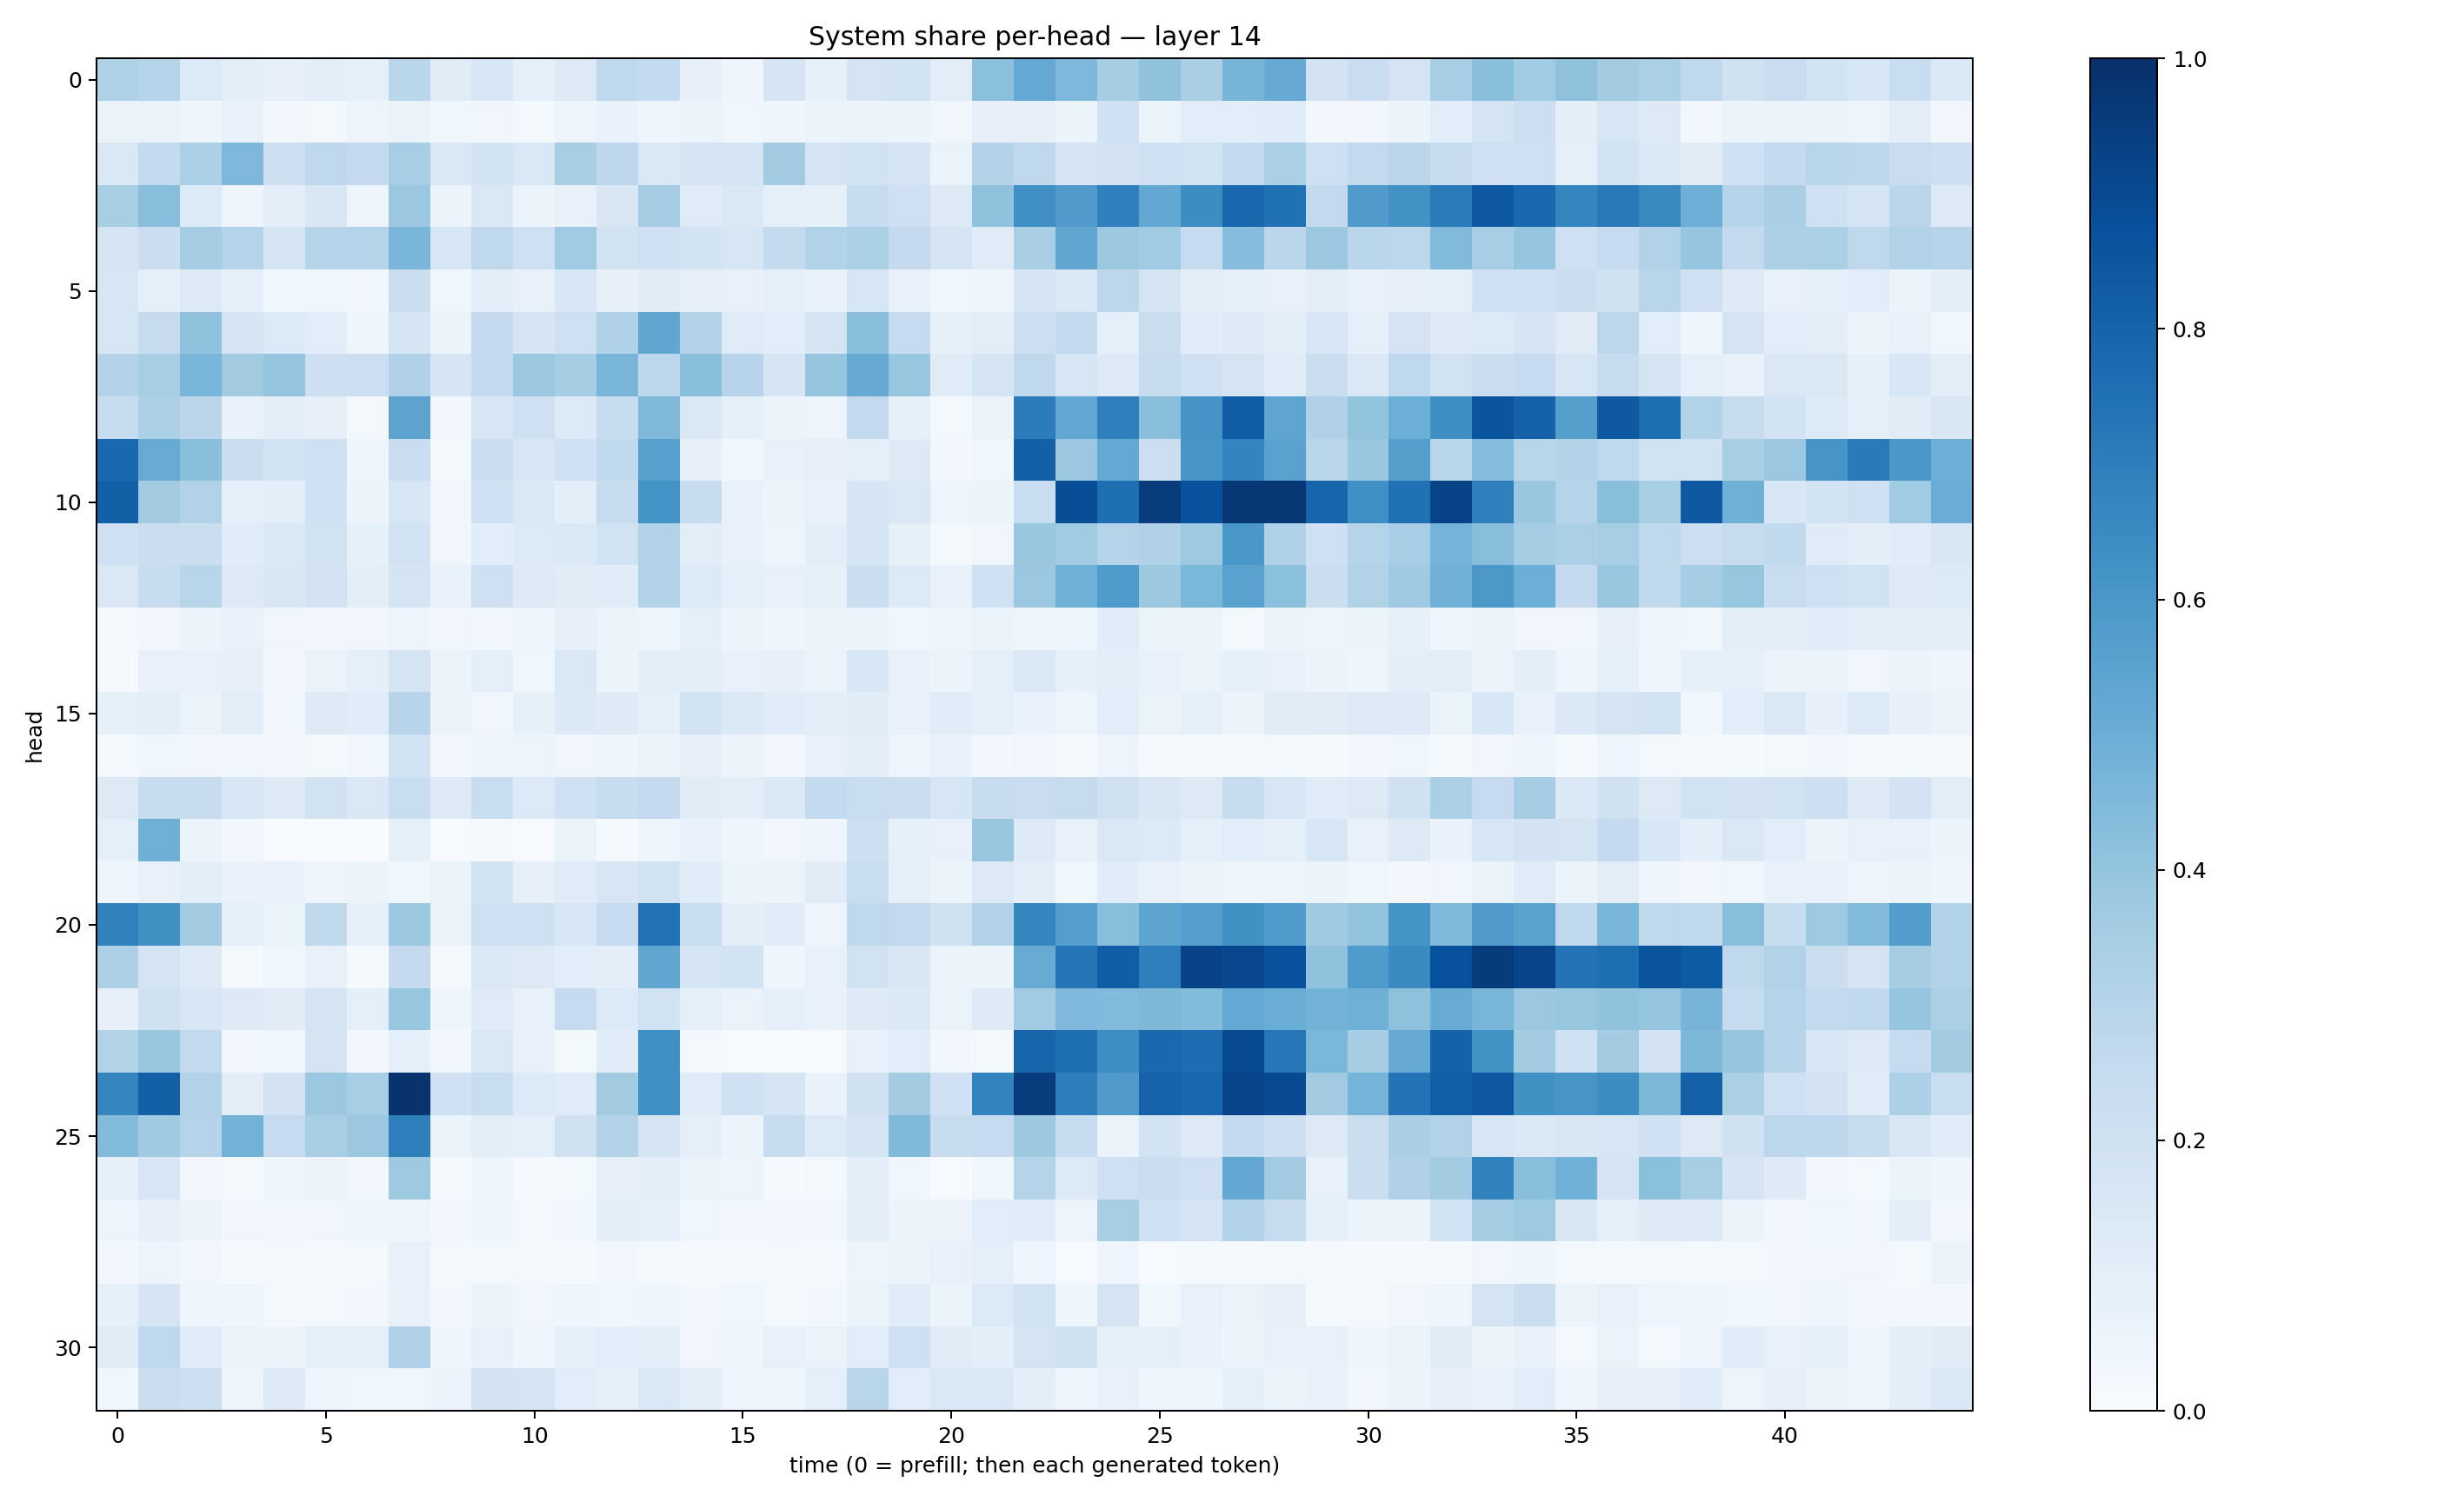

Source data for this figure (header and first rows):
0.3217628, 0.29721427, 0.13335602, 0.09766282, 0.0789419, 0.0945879, 0.08586387, 0.28570464, 0.11002603, 0.15624996, 0.08653527, 0.13071649, 0.27324298, 0.25521618, 0.08082281, 0.04390712, 0.17186026, 0.083549984, 0.17812848, 0.19467792, 0.10436159, 0.4209525, 0.52048016, 0.45203945
0.06314, 0.06433, 0.04302, 0.07279, 0.02773, 0.0218, 0.04776, 0.0652, 0.03562, 0.03288, 0.02138, 0.0498, 0.06711, 0.04281, 0.0537, 0.03521, 0.04089, 0.05138, 0.05989, 0.05402, 0.0343, 0.0801, 0.07849, 0.0531
0.1442, 0.2565, 0.329, 0.4527, 0.2136, 0.2665, 0.2514, 0.3439, 0.1426, 0.1866, 0.1414, 0.3429, 0.2738, 0.1435, 0.1649, 0.1739, 0.3578, 0.1734, 0.1891, 0.166, 0.06501, 0.3083, 0.2731, 0.1692
0.3403, 0.4276, 0.1352, 0.04798, 0.09754, 0.1493, 0.04874, 0.3803, 0.0588, 0.1453, 0.05869, 0.0705, 0.1496, 0.3477, 0.1183, 0.1449, 0.08727, 0.08247, 0.2361, 0.2107, 0.128, 0.4068, 0.6328, 0.5818
0.1674, 0.221, 0.348, 0.2984, 0.1715, 0.3012, 0.3021, 0.4628, 0.159, 0.2727, 0.207, 0.3638, 0.1876, 0.2047, 0.1868, 0.1617, 0.2565, 0.3129, 0.3301, 0.2511, 0.1643, 0.1173, 0.3375, 0.5337
0.1565, 0.09161, 0.1305, 0.09319, 0.03615, 0.03682, 0.02849, 0.2202, 0.03582, 0.1007, 0.07283, 0.1524, 0.07851, 0.1112, 0.08157, 0.07747, 0.08828, 0.06923, 0.16, 0.07458, 0.0374, 0.04107, 0.1677, 0.1375
0.1568, 0.2426, 0.4071, 0.1641, 0.1367, 0.1073, 0.04256, 0.17, 0.05952, 0.2507, 0.1664, 0.2073, 0.3177, 0.5318, 0.3072, 0.1205, 0.1055, 0.1775, 0.4258, 0.2467, 0.08476, 0.1045, 0.2163, 0.2559
0.3055, 0.3435, 0.4626, 0.3599, 0.3962, 0.2143, 0.2172, 0.3166, 0.1652, 0.2549, 0.3796, 0.3523, 0.4673, 0.279, 0.424, 0.2959, 0.1679, 0.3958, 0.5119, 0.3943, 0.1184, 0.1723, 0.2704, 0.1617
0.2348, 0.3315, 0.2842, 0.06709, 0.09894, 0.07944, 0.02285, 0.545, 0.02373, 0.161, 0.2033, 0.1362, 0.2388, 0.446, 0.1449, 0.0824, 0.05097, 0.05065, 0.258, 0.08356, 0.01903, 0.06393, 0.706, 0.529
0.7783, 0.5079, 0.4246, 0.2198, 0.1846, 0.2109, 0.04478, 0.2271, 0.02292, 0.2207, 0.1574, 0.1993, 0.2634, 0.5569, 0.07893, 0.03707, 0.07466, 0.07833, 0.09327, 0.1251, 0.02744, 0.03645, 0.8158, 0.38
0.8158, 0.3621, 0.3097, 0.08965, 0.09519, 0.2015, 0.05636, 0.1618, 0.03242, 0.2005, 0.1414, 0.09907, 0.243, 0.621, 0.2403, 0.07084, 0.05907, 0.07187, 0.168, 0.1473, 0.04697, 0.05951, 0.2312, 0.8844
0.2091, 0.2223, 0.2244, 0.1143, 0.1426, 0.1876, 0.08331, 0.1889, 0.03213, 0.1088, 0.1349, 0.139, 0.1945, 0.31, 0.1038, 0.07669, 0.05049, 0.09405, 0.1645, 0.08383, 0.02241, 0.03375, 0.3888, 0.3659
0.145, 0.2395, 0.2914, 0.1257, 0.1506, 0.1811, 0.09656, 0.1797, 0.06863, 0.2078, 0.1215, 0.1113, 0.1146, 0.315, 0.1341, 0.08966, 0.07767, 0.08565, 0.2227, 0.136, 0.07486, 0.2023, 0.3801, 0.4876
0.01087, 0.02404, 0.06235, 0.06847, 0.03259, 0.03309, 0.03343, 0.04766, 0.03311, 0.02981, 0.04385, 0.07825, 0.05234, 0.04684, 0.09091, 0.06139, 0.04118, 0.05291, 0.05331, 0.03823, 0.03973, 0.05304, 0.04039, 0.04083
0.008242, 0.07226, 0.07489, 0.08172, 0.02384, 0.06548, 0.0934, 0.1741, 0.05668, 0.09101, 0.03693, 0.1424, 0.05192, 0.09799, 0.1009, 0.07266, 0.08043, 0.06312, 0.154, 0.07209, 0.05408, 0.09096, 0.1425, 0.0839
0.08355, 0.09482, 0.06532, 0.1043, 0.02986, 0.1239, 0.1154, 0.2966, 0.05518, 0.03373, 0.08514, 0.1393, 0.1212, 0.08983, 0.1871, 0.1382, 0.114, 0.09788, 0.1112, 0.07632, 0.1138, 0.08848, 0.06806, 0.04802
0.01734, 0.03685, 0.03335, 0.03431, 0.02842, 0.02028, 0.03411, 0.1858, 0.02489, 0.04224, 0.04873, 0.03336, 0.04115, 0.0583, 0.0803, 0.05486, 0.02821, 0.07469, 0.0997, 0.04934, 0.06669, 0.02812, 0.03153, 0.01309
0.1322, 0.2383, 0.2393, 0.1529, 0.1231, 0.1883, 0.1472, 0.2318, 0.1295, 0.2343, 0.1366, 0.2026, 0.2418, 0.2521, 0.1115, 0.09764, 0.1403, 0.2564, 0.2325, 0.2264, 0.1598, 0.2411, 0.2302, 0.2433
0.08856, 0.4891, 0.06162, 0.02583, 0.001908, 0.002863, 0.003789, 0.08325, 0.007053, 0.00853, 0.006857, 0.06327, 0.01307, 0.04736, 0.0692, 0.03911, 0.02923, 0.04605, 0.2113, 0.08332, 0.07111, 0.3855, 0.1325, 0.07456
0.04104, 0.07597, 0.09964, 0.0674, 0.07582, 0.04448, 0.05197, 0.03753, 0.06621, 0.1867, 0.07974, 0.1188, 0.1572, 0.1896, 0.1163, 0.05353, 0.05598, 0.1121, 0.2317, 0.0821, 0.05128, 0.1293, 0.09516, 0.03902
0.6816, 0.6287, 0.3578, 0.0877, 0.05376, 0.2726, 0.08956, 0.3775, 0.06315, 0.2098, 0.2049, 0.1539, 0.2496, 0.7435, 0.233, 0.09533, 0.1159, 0.04978, 0.2711, 0.2591, 0.1978, 0.3109, 0.6688, 0.5677
0.3271, 0.1729, 0.1229, 0.0221, 0.03631, 0.07406, 0.01468, 0.2524, 0.01004, 0.142, 0.1322, 0.1064, 0.1006, 0.5317, 0.1677, 0.1869, 0.04071, 0.07492, 0.195, 0.1501, 0.06234, 0.05431, 0.5109, 0.7339
0.07924, 0.1956, 0.1532, 0.1251, 0.1127, 0.1785, 0.093, 0.394, 0.03936, 0.1208, 0.07288, 0.2472, 0.1331, 0.193, 0.08994, 0.06325, 0.09245, 0.07519, 0.1235, 0.1379, 0.06369, 0.1218, 0.3634, 0.4503
0.3148, 0.3851, 0.2579, 0.02375, 0.03899, 0.173, 0.02771, 0.0924, 0.02863, 0.1458, 0.07262, 0.01925, 0.1151, 0.6323, 0.02084, 0.004989, 0.007588, 0.005427, 0.07142, 0.1082, 0.02862, 0.02043, 0.7931, 0.7554
0.6685, 0.8148, 0.3151, 0.1052, 0.1831, 0.3809, 0.3443, 0.9865, 0.2, 0.2323, 0.1348, 0.1172, 0.3632, 0.632, 0.1181, 0.2008, 0.169, 0.06981, 0.1969, 0.3557, 0.2023, 0.6773, 0.9496, 0.7013
0.4401, 0.3676, 0.3029, 0.4775, 0.2468, 0.3423, 0.3809, 0.6946, 0.0649, 0.09645, 0.09262, 0.1963, 0.307, 0.1776, 0.093, 0.05865, 0.2356, 0.1341, 0.1681, 0.4477, 0.2408, 0.2479, 0.3771, 0.2368
0.08209, 0.1604, 0.02865, 0.02001, 0.04191, 0.05476, 0.02937, 0.374, 0.01399, 0.04532, 0.01146, 0.02014, 0.07824, 0.09378, 0.05234, 0.04873, 0.01321, 0.01627, 0.09553, 0.03552, 0.006912, 0.03572, 0.2984, 0.1343
0.04785, 0.08108, 0.05281, 0.03129, 0.03, 0.03224, 0.04645, 0.04263, 0.02896, 0.04326, 0.01877, 0.02793, 0.09887, 0.08953, 0.03638, 0.02565, 0.02381, 0.03065, 0.101, 0.05605, 0.05761, 0.1058, 0.1163, 0.05029
0.02703, 0.04945, 0.02687, 0.01395, 0.01975, 0.009622, 0.01658, 0.07791, 0.021, 0.01771, 0.01905, 0.0153, 0.03028, 0.02276, 0.0114, 0.01104, 0.02242, 0.01433, 0.04839, 0.05378, 0.07143, 0.08969, 0.0393, 0.006349
0.08377, 0.1715, 0.04622, 0.04048, 0.02129, 0.01813, 0.03059, 0.07752, 0.02975, 0.05882, 0.03222, 0.04209, 0.03782, 0.04187, 0.02598, 0.03641, 0.02104, 0.03118, 0.06145, 0.1137, 0.06239, 0.1349, 0.1926, 0.04075
0.11, 0.2658, 0.1152, 0.05353, 0.05727, 0.09023, 0.0922, 0.3184, 0.04659, 0.07118, 0.04666, 0.09195, 0.1089, 0.09404, 0.03168, 0.03919, 0.07254, 0.06599, 0.1077, 0.2097, 0.1127, 0.1006, 0.1733, 0.196
0.03887, 0.226, 0.2122, 0.04896, 0.1247, 0.04124, 0.03651, 0.03788, 0.05727, 0.1819, 0.1725, 0.1061, 0.08462, 0.1411, 0.1014, 0.04584, 0.04507, 0.09237, 0.2915, 0.1091, 0.1421, 0.1424, 0.0951, 0.04037
